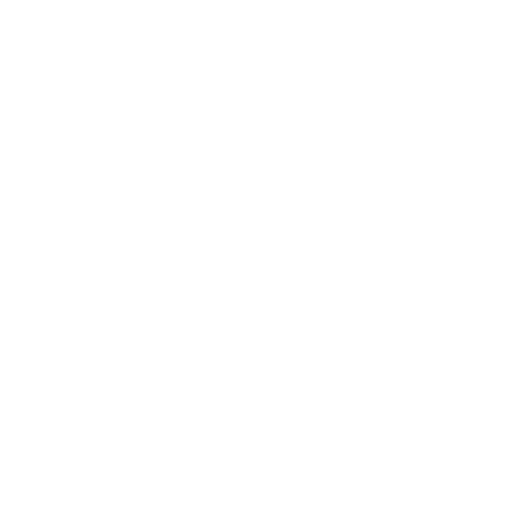
t = 0.00 s
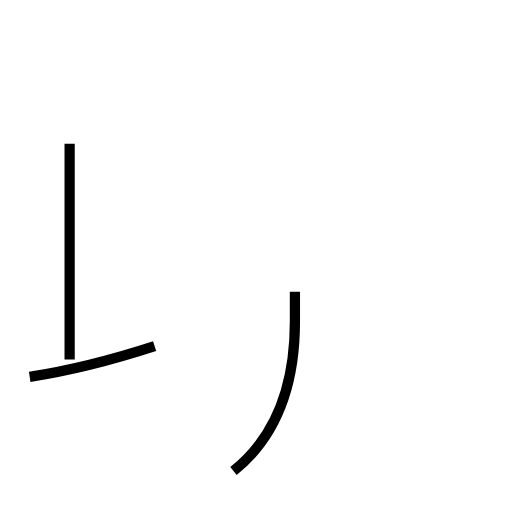
t = 1.59 s
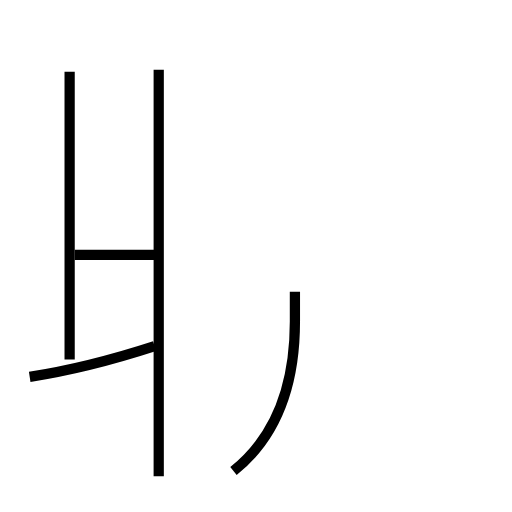
t = 3.23 s
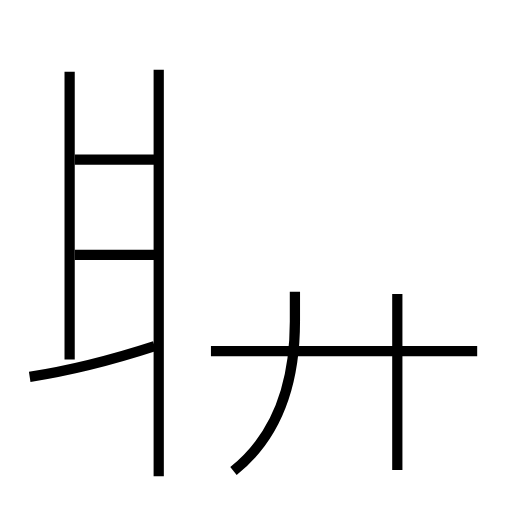
t = 4.76 s
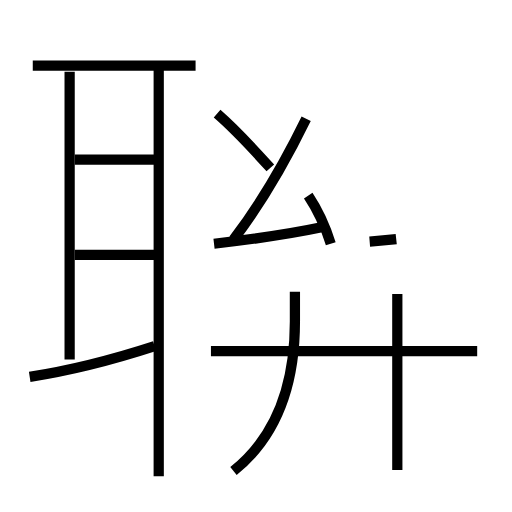
t = 6.43 s
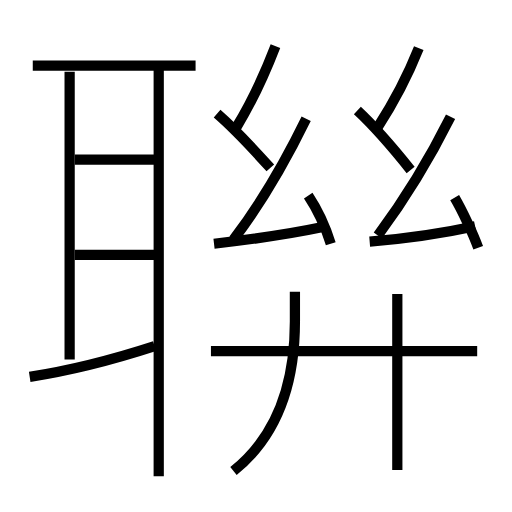
t = 7.99 s

The animated SVG that drew these frames (rendered in a browser with its animation timeline set to each time). Animation: 19 SMIL elements (animate=19); one cycle of 7.99 s.

<?xml version='1.0' encoding='utf-8'?>
<svg viewBox="0.0 -6.0 50.0 50.0" version="1.1" xmlns="http://www.w3.org/2000/svg"><rect x="-1000" y="-1000" width="2000" height="2000" stroke="white" fill="white" /><g style="fill:none;stroke:#000000;stroke-width:1"><path d="M 22.8 2.0 C 26.8 -1.2 28.8 -6.0 28.8 -12.6 L 28.8 -15.5 " transform="translate(0.0 38.0)" stroke-dasharray="19.263655775750735" stroke-dashoffset="19.263655775750735"><animate attributeName="stroke-dashoffset" from="19.263655775750735" to="0" dur="0.5779096732725221s" begin="0s" fill="freeze" /></path><path d="M 2.9 -7.2 C 6.8 -7.8 11.1 -8.9 15.1 -10.2 " transform="translate(0.0 38.0)" stroke-dasharray="12.57648386427512" stroke-dashoffset="12.57648386427512"><animate attributeName="stroke-dashoffset" from="12.57648386427512" to="0" dur="0.3772945159282536s" begin="0.5779096732725221s" fill="freeze" /></path><path d="M 6.8 -8.9 L 6.8 -37.0 " transform="translate(0.0 38.0)" stroke-dasharray="28.1" stroke-dashoffset="28.1"><animate attributeName="stroke-dashoffset" from="28.1" to="0" dur="0.843s" begin="0.9552041892007757s" fill="freeze" /></path><path d="M 15.2 -19.1 L 7.3 -19.1 " transform="translate(0.0 38.0)" stroke-dasharray="7.8999999999999995" stroke-dashoffset="7.8999999999999995"><animate attributeName="stroke-dashoffset" from="7.8999999999999995" to="0" dur="0.237s" begin="1.7982041892007756s" fill="freeze" /></path><path d="M 15.5 2.5 L 15.5 -37.2 " transform="translate(0.0 38.0)" stroke-dasharray="39.7" stroke-dashoffset="39.7"><animate attributeName="stroke-dashoffset" from="39.7" to="0" dur="1.191s" begin="2.0352041892007757s" fill="freeze" /></path><path d="M 15.2 -28.4 L 7.3 -28.4 " transform="translate(0.0 38.0)" stroke-dasharray="7.8999999999999995" stroke-dashoffset="7.8999999999999995"><animate attributeName="stroke-dashoffset" from="7.8999999999999995" to="0" dur="0.237s" begin="3.226204189200776s" fill="freeze" /></path><path d="M 46.6 -9.7 L 20.6 -9.7 " transform="translate(0.0 38.0)" stroke-dasharray="26.0" stroke-dashoffset="26.0"><animate attributeName="stroke-dashoffset" from="26.0" to="0" dur="0.78s" begin="3.463204189200776s" fill="freeze" /></path><path d="M 38.8 1.9 L 38.8 -15.3 " transform="translate(0.0 38.0)" stroke-dasharray="17.2" stroke-dashoffset="17.2"><animate attributeName="stroke-dashoffset" from="17.2" to="0" dur="0.516s" begin="4.243204189200776s" fill="freeze" /></path><path d="M 20.9 -20.2 C 24.4 -20.6 28.1 -21.1 31.4 -21.8 " transform="translate(0.0 38.0)" stroke-dasharray="10.625113370979852" stroke-dashoffset="10.625113370979852"><animate attributeName="stroke-dashoffset" from="10.625113370979852" to="0" dur="0.31875340112939554s" begin="4.759204189200776s" fill="freeze" /></path><path d="M 19.1 -37.6 L 3.2 -37.6 " transform="translate(0.0 38.0)" stroke-dasharray="15.900000000000002" stroke-dashoffset="15.900000000000002"><animate attributeName="stroke-dashoffset" from="15.900000000000002" to="0" dur="0.47700000000000004s" begin="5.077957590330172s" fill="freeze" /></path><path d="M 32.3 -20.2 C 31.8 -21.8 31.1 -23.4 30.1 -24.9 " transform="translate(0.0 38.0)" stroke-dasharray="5.207167217050481" stroke-dashoffset="5.207167217050481"><animate attributeName="stroke-dashoffset" from="5.207167217050481" to="0" dur="0.15621501651151443s" begin="5.554957590330172s" fill="freeze" /></path><path d="M 26.4 -27.6 C 24.6 -29.6 22.7 -31.6 21.2 -32.9 " transform="translate(0.0 38.0)" stroke-dasharray="7.4290919639902615" stroke-dashoffset="7.4290919639902615"><animate attributeName="stroke-dashoffset" from="7.4290919639902615" to="0" dur="0.22287275891970784s" begin="5.711172606841687s" fill="freeze" /></path><path d="M 22.8 -20.6 C 25.7 -24.4 27.9 -28.3 29.9 -32.4 " transform="translate(0.0 38.0)" stroke-dasharray="13.794744781551922" stroke-dashoffset="13.794744781551922"><animate attributeName="stroke-dashoffset" from="13.794744781551922" to="0" dur="0.4138423434465576s" begin="5.934045365761395s" fill="freeze" /></path><path d="M 36.1 -20.4 C 39.8 -20.7 43.2 -21.2 46.4 -21.9 " transform="translate(0.0 38.0)" stroke-dasharray="10.41653192133083" stroke-dashoffset="10.41653192133083"><animate attributeName="stroke-dashoffset" from="10.41653192133083" to="0" dur="0.3124959576399249s" begin="6.347887709207952s" fill="freeze" /></path><path d="M 23.1 -31.6 C 24.5 -33.9 25.9 -36.9 26.9 -39.5 " transform="translate(0.0 38.0)" stroke-dasharray="8.777034476220587" stroke-dashoffset="8.777034476220587"><animate attributeName="stroke-dashoffset" from="8.777034476220587" to="0" dur="0.2633110342866176s" begin="6.660383666847877s" fill="freeze" /></path><path d="M 40.1 -27.4 C 38.1 -29.9 36.3 -31.9 34.9 -33.2 " transform="translate(0.0 38.0)" stroke-dasharray="7.7960444068302115" stroke-dashoffset="7.7960444068302115"><animate attributeName="stroke-dashoffset" from="7.7960444068302115" to="0" dur="0.23388133220490634s" begin="6.923694701134495s" fill="freeze" /></path><path d="M 46.7 -19.8 C 46.2 -21.2 45.1 -23.5 44.4 -24.7 " transform="translate(0.0 38.0)" stroke-dasharray="5.418335074316753" stroke-dashoffset="5.418335074316753"><animate attributeName="stroke-dashoffset" from="5.418335074316753" to="0" dur="0.16255005222950258s" begin="7.157576033339401s" fill="freeze" /></path><path d="M 36.9 -21.0 C 39.5 -24.5 42.0 -28.6 44.0 -32.6 " transform="translate(0.0 38.0)" stroke-dasharray="13.617018926174687" stroke-dashoffset="13.617018926174687"><animate attributeName="stroke-dashoffset" from="13.617018926174687" to="0" dur="0.4085105677852406s" begin="7.320126085568904s" fill="freeze" /></path><path d="M 36.9 -31.6 C 38.4 -33.9 39.9 -36.8 40.9 -39.3" transform="translate(0.0 38.0)" stroke-dasharray="8.689712167739662" stroke-dashoffset="8.689712167739662"><animate attributeName="stroke-dashoffset" from="8.689712167739662" to="0" dur="0.26069136503218987s" begin="7.728636653354145s" fill="freeze" /></path></g></svg>
